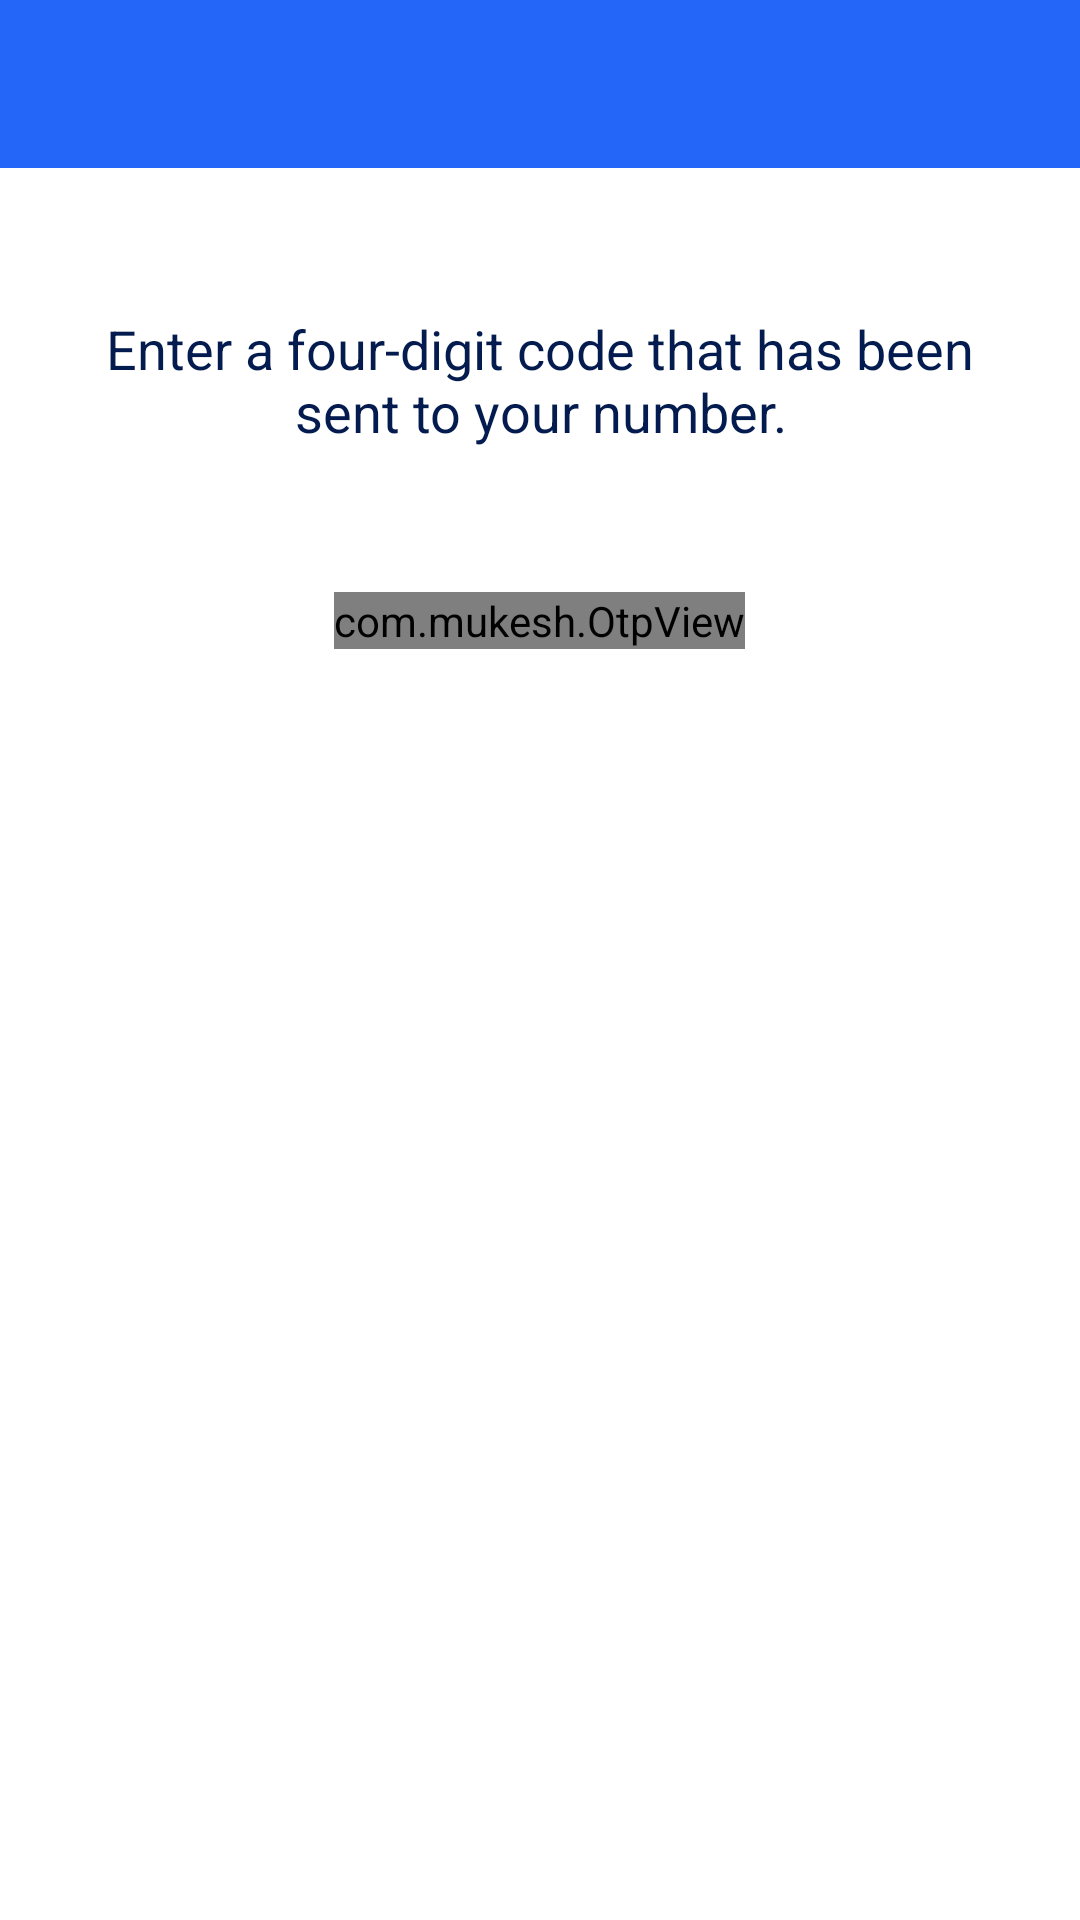

Android layout source for this screen:
<!-- AndroidManifest.xml: activity theme AppTheme.NoActionBar -->
<!-- res/layout/activity_verify_phone.xml -->
<?xml version="1.0" encoding="utf-8"?>
<LinearLayout xmlns:android="http://schemas.android.com/apk/res/android"
    xmlns:app="http://schemas.android.com/apk/res-auto"
    xmlns:tools="http://schemas.android.com/tools"
    android:layout_width="match_parent"
    android:layout_height="match_parent"
    android:orientation="vertical"
    android:background="@color/white"
    tools:context=".VerifyPhoneActivity">

    <com.google.android.material.appbar.AppBarLayout
        android:layout_width="match_parent"
        android:layout_height="wrap_content"
        app:elevation="@dimen/toolbar_elevation"

        android:theme="@style/AppTheme.AppBarOverlay">

        <androidx.appcompat.widget.Toolbar
            android:id="@+id/toolbar"
            android:layout_width="match_parent"
            android:layout_height="?attr/actionBarSize"
            android:background="?attr/colorPrimary"
            app:popupTheme="@style/AppTheme.PopupOverlay" />

    </com.google.android.material.appbar.AppBarLayout>


    <ScrollView
        android:layout_width="match_parent"
        android:layout_height="wrap_content"
        android:scrollbars="none"
        android:background="@color/white">
    <LinearLayout
        android:layout_width="match_parent"
        android:layout_height="wrap_content"
        android:orientation="vertical"
        android:padding="24dp"
        android:gravity="center">
        <TextView
            android:layout_width="wrap_content"
            android:layout_height="wrap_content"
            android:text="Enter a four-digit code that has been sent to your number."
            android:gravity="center"
            android:textColor="@color/colorDark"
            android:textSize="18sp"
            android:layout_marginTop="24dp"/>

        <com.mukesh.OtpView
            android:id="@+id/otp_view"
            android:layout_width="wrap_content"
            android:layout_height="wrap_content"
            android:layout_marginTop="48dp"
            android:inputType="number"
            android:itemBackground="@color/colorWhite"
            android:textColor="@color/colorDark"
            app:itemCount="4"
            app:lineColor="@color/colorAccent"
            app:viewType="line"
            android:gravity="center_horizontal"
            android:layout_gravity="center_horizontal"
            />























    </LinearLayout>

    </ScrollView>
    </LinearLayout>
<!-- resources referenced by this layout -->
<resources>
  <color name="colorAccent">#00c47e</color>
  <color name="colorDark">#031B4E</color>
  <color name="colorWhite">#ffffff</color>
  <color name="white">#ffffff</color>
  <dimen name="main_margin_half">8dp</dimen>
  <dimen name="toolbar_elevation">8dp</dimen>
  <style name="AppTheme.AppBarOverlay" parent="ThemeOverlay.AppCompat.Dark.ActionBar" />
  <style name="AppTheme.PopupOverlay" parent="ThemeOverlay.AppCompat.Light" />
  <style name="ButtonStyle">
          <item name="android:background">@drawable/bg_button</item>
          <item name="android:textSize">16sp</item>
          <item name="android:textColor">@color/colorWhite</item>
          <item name="android:layout_height">40dp</item>
          <item name="android:textAllCaps">false</item>
      </style>
  <style name="AppTheme.NoActionBar">
          <item name="windowActionBar">false</item>
          <item name="windowNoTitle">true</item>
      </style>
  <!-- drawable bg_button (drawable) -->
  <?xml version="1.0" encoding="utf-8"?>
  <shape xmlns:android="http://schemas.android.com/apk/res/android" android:shape="rectangle">
  
      <solid
          android:color="@color/colorPrimary" android:width="3dp"
          />
  
      <corners android:radius="6dp"/>
  
  
  </shape>
  <color name="colorPrimary">#2466F8</color>
</resources>
